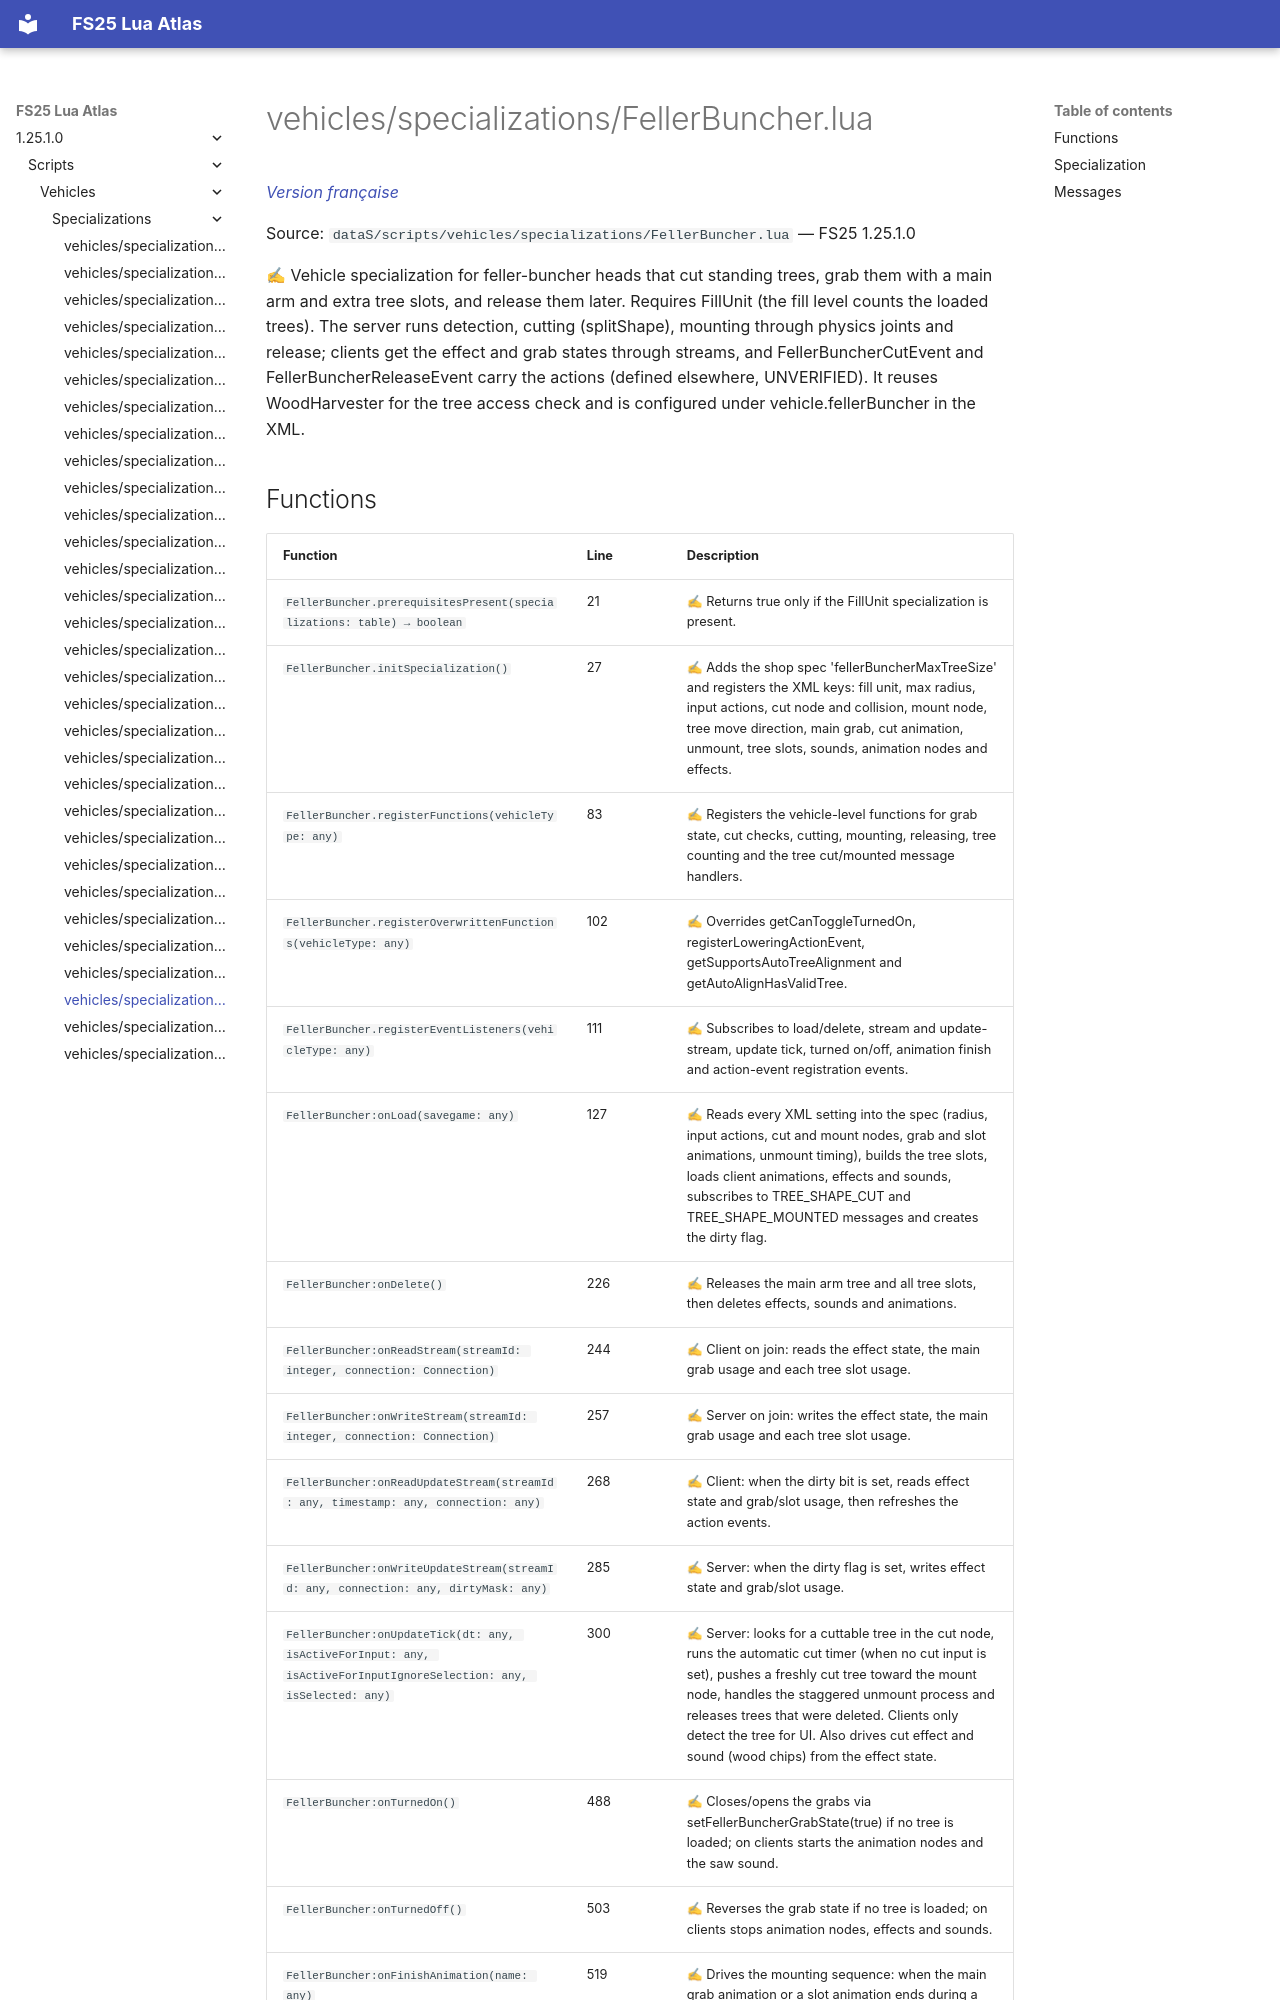

repository: Tim0219800/fs25-lua-atlas · page: 1.25.1.0/scripts/vehicles/specializations/FellerBuncher.html · generator: mkdocs

# vehicles/specializations/FellerBuncher.lua

*[Version française](../../../fr/scripts/vehicles/specializations/FellerBuncher.md)*

Source: `dataS/scripts/vehicles/specializations/FellerBuncher.lua` — FS25 1.25.1.0

✍ Vehicle specialization for feller-buncher heads that cut standing trees, grab them with a main arm and extra tree slots, and release them later. Requires FillUnit (the fill level counts the loaded trees). The server runs detection, cutting (splitShape), mounting through physics joints and release; clients get the effect and grab states through streams, and FellerBuncherCutEvent and FellerBuncherReleaseEvent carry the actions (defined elsewhere, UNVERIFIED). It reuses WoodHarvester for the tree access check and is configured under vehicle.fellerBuncher in the XML.
